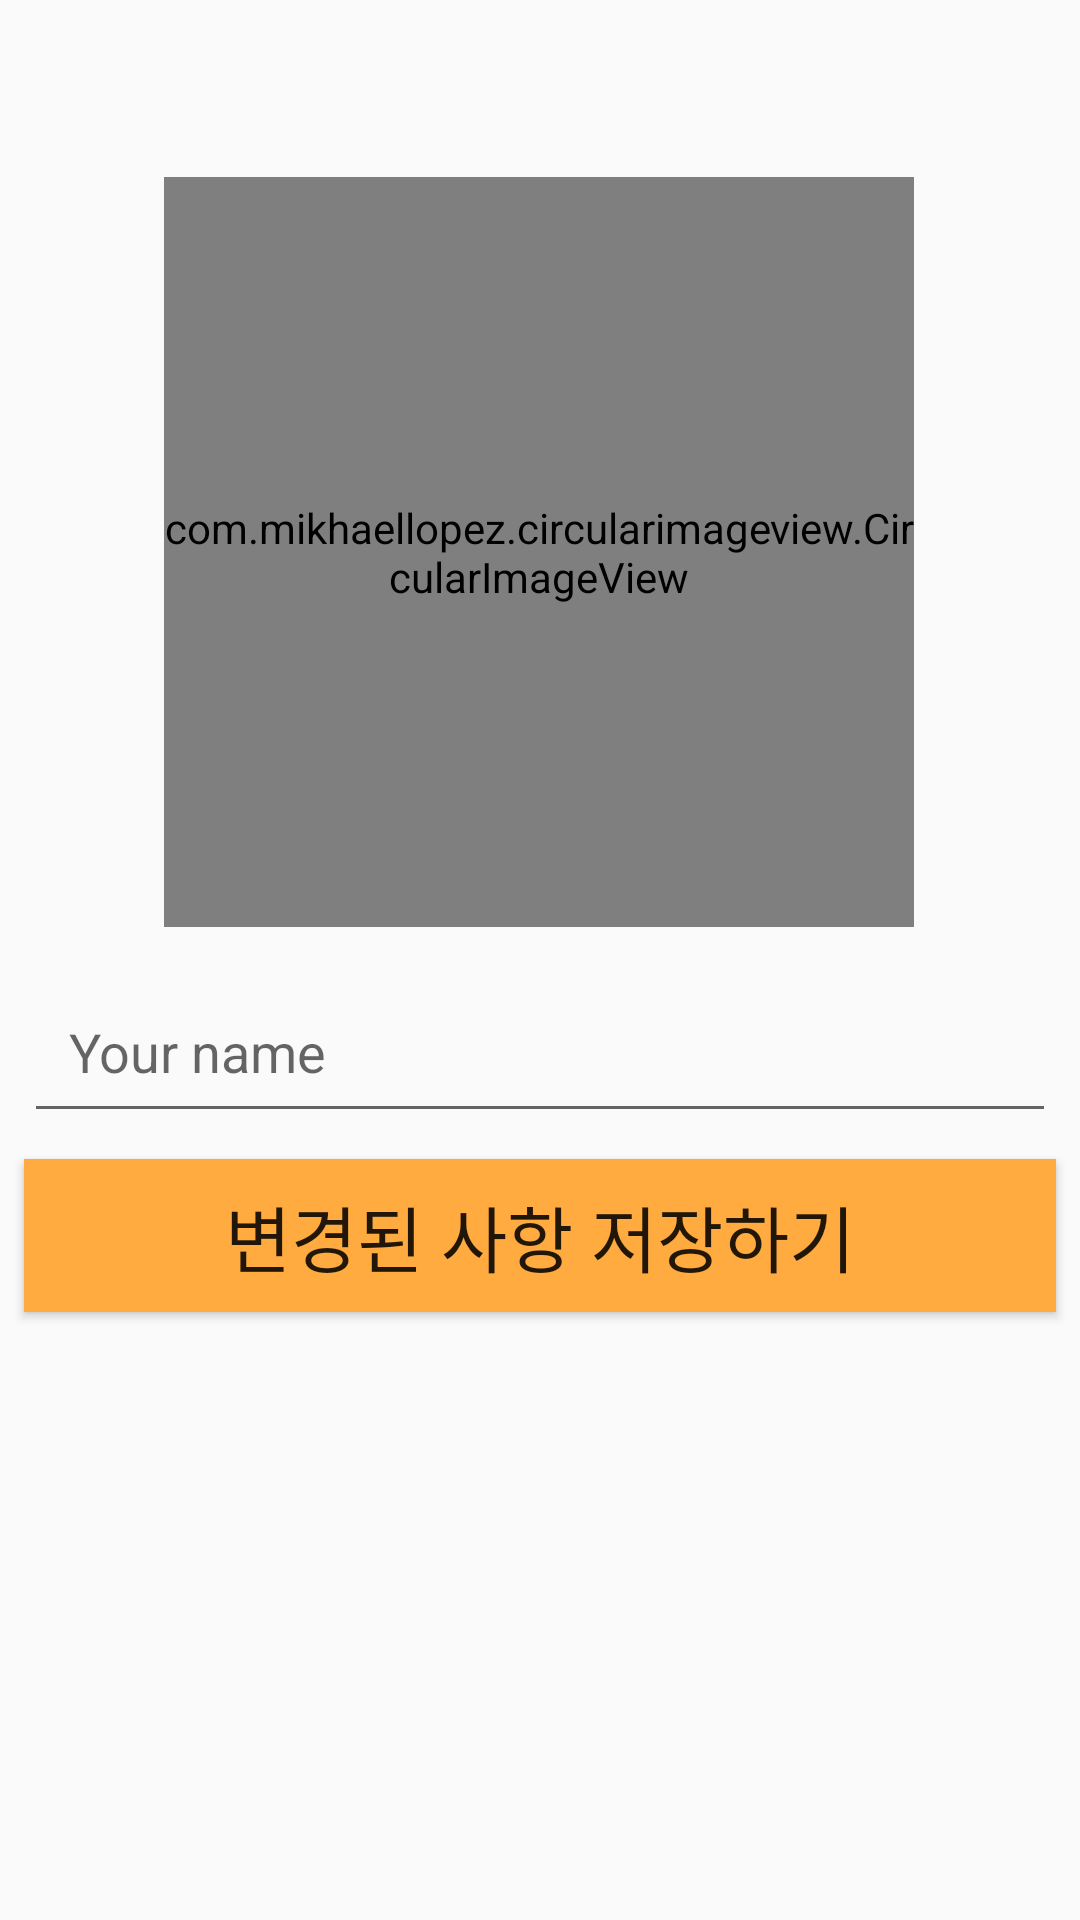

Here is an Android app screen rendered from its layout file. Give the layout XML and the strings, colors and styles it references.
<!-- AndroidManifest.xml: application theme AppTheme -->
<!-- res/layout/activity_setup.xml -->
<?xml version="1.0" encoding="utf-8"?>
<androidx.constraintlayout.widget.ConstraintLayout xmlns:android="http://schemas.android.com/apk/res/android"
    xmlns:app="http://schemas.android.com/apk/res-auto"
    xmlns:tools="http://schemas.android.com/tools"
    android:layout_width="match_parent"
    android:layout_height="match_parent"
    tools:context=".SetupActivity">


    <com.mikhaellopez.circularimageview.CircularImageView
        android:id="@+id/blog_user_image"
        android:layout_width="250dp"
        android:layout_height="250dp"
        android:src="@drawable/profile"
        app:civ_border_color="#3f51b5"
        app:civ_border_width="4dp"
        app:civ_shadow="true"
        app:civ_shadow_color="#3f51b5"
        app:civ_shadow_radius="10dp"
        app:layout_constraintBottom_toBottomOf="parent"
        app:layout_constraintEnd_toEndOf="parent"
        app:layout_constraintHorizontal_bias="0.496"
        app:layout_constraintStart_toStartOf="parent"
        app:layout_constraintTop_toTopOf="parent"
        app:layout_constraintVertical_bias="0.151"
        tools:ignore="MissingClass,MissingConstraints" />

    <EditText
        android:id="@+id/setup_name_text"
        android:layout_width="0dp"
        android:layout_height="wrap_content"
        android:layout_marginStart="8dp"
        android:layout_marginEnd="8dp"
        android:ems="10"
        android:hint="Your name"
        android:inputType="textPersonName"
        android:padding="15dp"
        android:textCursorDrawable="@drawable/progress_cursor_design"
        android:textSize="18sp"
        app:layout_constraintBottom_toBottomOf="parent"
        app:layout_constraintEnd_toEndOf="parent"
        app:layout_constraintHorizontal_bias="0.497"
        app:layout_constraintStart_toStartOf="parent"
        app:layout_constraintTop_toTopOf="parent"
        app:layout_constraintVertical_bias="0.552" />

    <Button
        android:id="@+id/setup_btn"
        android:layout_width="0dp"
        android:layout_height="wrap_content"
        android:layout_marginStart="8dp"
        android:layout_marginTop="8dp"
        android:layout_marginEnd="8dp"
        android:layout_marginBottom="8dp"
        android:background="#ffffff"
        android:backgroundTint="@color/colorPrimaryDark"
        android:padding="8dp"
        android:text="변경된 사항 저장하기"
        android:textAllCaps="false"
        android:textSize="24sp"
        app:layout_constraintBottom_toBottomOf="parent"
        app:layout_constraintEnd_toEndOf="parent"
        app:layout_constraintHorizontal_bias="0.0"
        app:layout_constraintStart_toStartOf="parent"
        app:layout_constraintTop_toTopOf="parent"
        app:layout_constraintVertical_bias="0.66" />

    <ProgressBar
        android:id="@+id/setup_progress"
        style="?android:attr/progressBarStyle"
        android:layout_width="wrap_content"
        android:layout_height="wrap_content"
        android:background="#FFFFFF"
        android:backgroundTint="#FFFFFF"
        android:indeterminate="true"
        android:indeterminateTint="#FF5252"
        android:max="100"
        android:progress="0"
        android:visibility="invisible"
        app:layout_constraintBottom_toBottomOf="parent"
        app:layout_constraintEnd_toEndOf="parent"
        app:layout_constraintHorizontal_bias="0.498"
        app:layout_constraintStart_toStartOf="parent"
        app:layout_constraintTop_toTopOf="parent"
        app:layout_constraintVertical_bias="0.751" />
</androidx.constraintlayout.widget.ConstraintLayout>
<!-- resources referenced by this layout -->
<resources>
  <color name="colorPrimaryDark">#FFAB40</color>
  <style name="AppTheme" parent="Theme.AppCompat.Light.DarkActionBar">
          
          <item name="colorPrimary">#FFD740</item>
          <item name="colorPrimaryDark">#FFAB40</item>
          <item name="colorAccent">#FFFF00</item>
      </style>
</resources>
